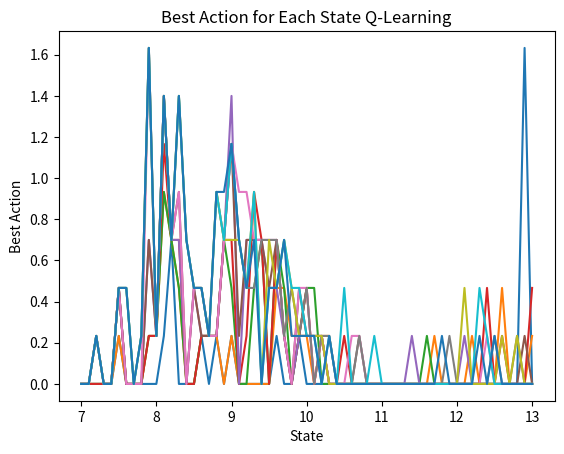
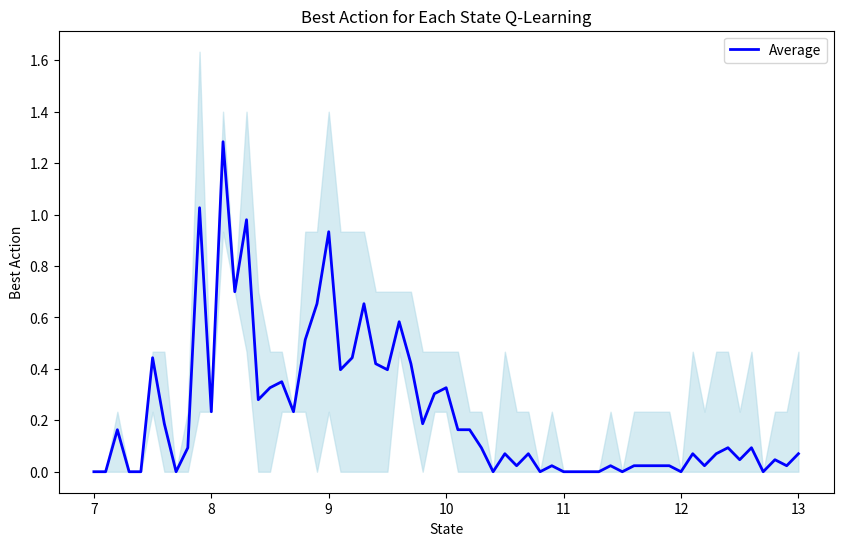
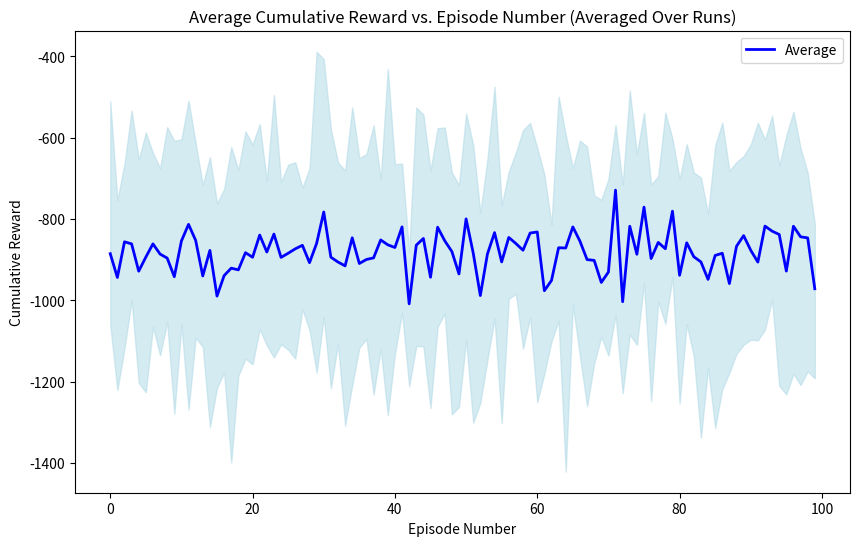

Python code for these plots, in order:
import math
import numpy as np
from scipy.integrate import odeint
import random
import matplotlib.pyplot as plt


##########################
# Dynamics of Water Tank #
##########################

class WaterTank:
    def __init__(self):
        self.radius = 0.5
        self.area = math.pi * self.radius ** 2
        self.k = 1/10

    def dhdt(self, h, t, v_in, v_out_uncertainty):
        ''' 
        Differential equation describing the water level change 
        '''
        v_out = h * self.k + v_out_uncertainty
        return 1/self.area * (v_in - v_out)

    def ode_solver(self, h0, v_in, t):
        ''' 
        Solver for the differential equation
        '''
        t = np.linspace(t, t+1, 2)
        v_out_uncertainty = np.random.normal(0, 0.5, 1)  # random outflow
        h_array = odeint(self.dhdt, h0, t, args=(v_in, v_out_uncertainty[0]))
        h = np.round(h_array[-1][0], 1)
        if h < 7:
            h = 7
        elif h > 13:
            h = 13
        return h

    def episode_end(self, t):
        ''' 
        Allows the agent to control the water level for 10 time-steps 
        After that the episode is over
        '''
        if t >= 30:
            return True

    def reward_gen(self, action, next_state):
        ''' 
        Reward function 
        '''
        if action > 1.5:  # penalize larger change in control action
            reward = - (10 - next_state) ** 2 - 6 * action ** 2
        else:
            reward = - (10 - next_state) ** 2

        return reward


####################
# Q-learning agent #
####################

class QLearningAgent(WaterTank):
    def __init__(self, water_tank, all_states, all_actions, all_states_dict, q_table):
        super().__init__()
        self.water_tank = water_tank
        self.all_states = all_states
        self.all_actions = all_actions
        self.all_states_dict = all_states_dict
        self.q_table = q_table
        self.cumulative_rewards = []

    def get_next_state(self, state, action, t):
        ''' 
        Get the next state based on current state and action
        Use of ODE solver to generate next state 
        '''
        max_state = np.max(self.all_states)
        min_state = np.min(self.all_states)
        next_state = self.water_tank.ode_solver(state, action, t)

        # bounds for valid states
        if np.isnan(next_state):
            next_state = state
        if next_state > max_state:
            next_state = max_state
        elif next_state < min_state:
            next_state = min_state

        return next_state

    def next_action(self, state, epsilon):
        ''' 
        Select the next action based on epsilon-greedy policy 
        '''
        if np.random.random() < epsilon:
            action = random.choice(self.all_actions.tolist())
        else:
            state_index = self.all_states_dict[state]
            if np.all(self.q_table[state_index] == initial_q_values):
                action = random.choice(self.all_actions.tolist())
            else:
                action = np.argmax(self.q_table[state_index])
                action = self.all_actions.tolist()[action]
        return action

    def key_and_value(self, input_dict, target_key):
        ''' 
        Find key and value in a dictionary 
        Allows for index of state action pair 
        '''
        for key, value in input_dict.items():
            if key == target_key:
                return key, value

        return None, None

    #### Training the agent ####
    def q_train(self, num_episodes, h0, v0, EPSILON, GAMMA, ALPHA, terminal_state):
        for episode in range(num_episodes):
            t = 0
            height_initial = self.water_tank.ode_solver(h0, v0, t)
            state, state_number = self.key_and_value(self.all_states_dict, height_initial)
            cumulative_reward = 0

            while not self.episode_end(t):
                t += 1
                action = self.next_action(state, EPSILON)
                action, action_number = self.key_and_value(all_actions_dict, action)

                new_state_array = self.get_next_state(state, action, t)
                new_state = np.round(new_state_array, 1)
                new_state_index = self.all_states_dict[new_state]

                reward = self.reward_gen(action, new_state)
                cumulative_reward += reward
                old_q_value = self.q_table[state_number, action_number]
                temporal_difference = reward + (GAMMA * np.max(self.q_table[new_state_index])) - old_q_value

                new_q_value = old_q_value + (ALPHA * temporal_difference)
                self.q_table[state_number, action_number] = new_q_value
                state = new_state
                state_number = new_state_index
                print(f"\r {episode / num_episodes * 100}%", end="")

            self.cumulative_rewards.append(cumulative_reward)

        print('\n')
        print('---------------- Q-Table ----------------')
        print(q_table)

    #### Plotting functions ####
    def plot_state_vs_best_action(self):
        ''' 
        Plots to visualise the best action for a given state 
        '''
        best_actions = []
        for state in self.all_states:
            state_index = self.all_states_dict[state]
            best_action_index = np.argmax(self.q_table[state_index])
            best_action = self.all_actions[best_action_index]
            best_actions.append(best_action)

        plt.plot(self.all_states, best_actions)
        plt.xlabel("State")
        plt.ylabel("Best Action")
        plt.title("Best Action for Each State Q-Learning")
        #plt.show()

        return best_actions

#### Create an instance of the class ####
water_tank = WaterTank()

num_episodes = 100
h0 = 13   # initial height in tank
v0 = 0   # initial outflow
EPSILON = 0.99  # exploration rate
GAMMA = 0.9  # discount factor
ALPHA = 0.5  # learning rate
terminal_state = 10  # desired water level
interval = 0.1
num_states = int((13 - 7) / interval) + 1
all_states = np.linspace(7, 13, num=num_states, endpoint=True)
all_states = np.round(all_states, 1)
all_actions = np.linspace(0, 3.5, 16)
all_states_dict = {state: index for index, state in enumerate(all_states)}
all_actions_dict = {action: index for index, action in enumerate(all_actions)}

# initialise a q-table for use in algorithm
initial_q_values = 0
q_table = np.full((len(all_states), len(all_actions)), initial_q_values)
q_table[all_states_dict[terminal_state]] = 0

q_learning_agent = QLearningAgent(water_tank, all_states, all_actions, all_states_dict, q_table)
q_learning_agent.q_train(num_episodes, h0, v0, EPSILON, GAMMA, ALPHA, terminal_state)

best_actions_list = q_learning_agent.plot_state_vs_best_action()
print(best_actions_list)


######################################################
# Plots to see an averaged policy over multiple runs #
######################################################

num_runs = 10 # how many runs to average
all_runs_best_actions = []
all_runs_cumulative_rewards = []

# run the code multiple times and store the best actions for each run
for run in range(num_runs):
    q_learning_agent = QLearningAgent(water_tank, all_states, all_actions, all_states_dict, q_table)
    q_learning_agent.q_train(num_episodes, h0, v0, EPSILON, GAMMA, ALPHA, terminal_state)
    best_actions_list = q_learning_agent.plot_state_vs_best_action()
    all_runs_best_actions.append(best_actions_list)
    cumulative_rewards = q_learning_agent.cumulative_rewards
    all_runs_cumulative_rewards.append(cumulative_rewards)

#### Confidence interval ####
average_best_actions = np.mean(all_runs_best_actions, axis=0)
upper_bound = np.max(all_runs_best_actions, axis=0)
lower_bound = np.min(all_runs_best_actions, axis=0)

plt.figure(figsize=(10, 6))

# Plot the shaded area between upper and lower bounds caused by noise
plt.fill_between(all_states, lower_bound, upper_bound, color='lightblue', alpha=0.5)

# Plot the average line
plt.plot(all_states, average_best_actions, label="Average", linewidth=2, color='blue')

plt.xlabel("State")
plt.ylabel("Best Action")
plt.title("Best Action for Each State Q-Learning")
plt.legend()
plt.grid(False)  # Turn off the grid
plt.show()


#### Plot average reward vs. episode number ####
average_cumulative_rewards = np.mean(all_runs_cumulative_rewards, axis=0)
upper_bound_rewards = np.max(all_runs_cumulative_rewards, axis=0)
lower_bound_rewards = np.min(all_runs_cumulative_rewards, axis=0)

# Plot the shaded area between upper and lower bounds caused by noise
plt.figure(figsize=(10, 6))
plt.fill_between(range(num_episodes), lower_bound_rewards, upper_bound_rewards, color='lightblue', alpha=0.5)

# Plot the average line
plt.plot(range(num_episodes), average_cumulative_rewards, label="Average", linewidth=2, color='blue')

plt.xlabel("Episode Number")
plt.ylabel("Cumulative Reward")
plt.title("Average Cumulative Reward vs. Episode Number (Averaged Over Runs)")
plt.legend()
plt.grid(False)
plt.show()